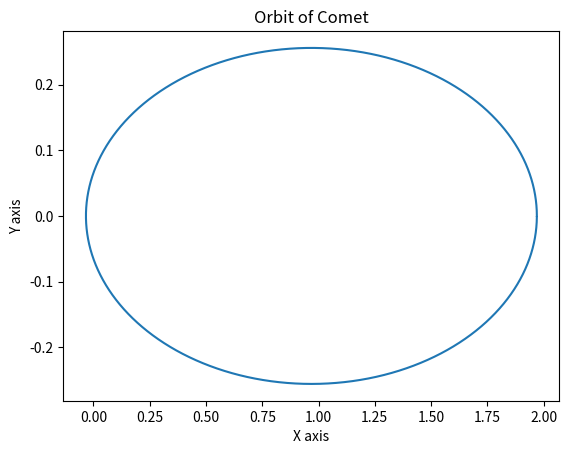

Write the Python code that produced this figure.
#HALLEYS COMET


import numpy as np
from matplotlib import pyplot as plt

#initialising k with given value in question
k=39.5   

#iterating the sequence for n times
n=1000000

#defining empty lists to store iterative values 
X=[]
Y=[]
Vx=[]
Vy=[]
Ax=[]
Ay=[]
R=[]
T=[]

#initialising the distance coordinates of comet
x=1.97;y=0
# distance variable
r=(x*x+y*y)**0.5

#initialising the velocity coordinates of the comet
vx=0;vy=0.816
#defining the equations for acceleration followed by the intialsation 
ax=(-k*x)/(r*r*r)
ay=(-k*y)/(r*r*r)
ax_=0
ay_=0

#vmin=0.816
tau=1/n
t=0 # dummy variable
for i in range(n):
    t=t+i*tau
    T.append(t)                               #time stamp list 

for i in range(n):
    x=x+ tau*vx + ((tau*tau)*ax)/2
    X.append(x)                                #x coordinate list
    y=y + tau*vy + ((tau*tau)*ay)/2            
    Y.append(y)                                #y coordinate list
    r=(x*x+y*y)**0.5
    R.append(r)                                #distance from origin list
    ax_=ax
    ay_=ay   
    ax=(-k*x)/(r*r*r)
    Ax.append(ax)                              #acceleration along x axis 
    ay=(-k*y)/(r*r*r)
    Ay.append(ay)                              #acceleration along y axis
    
    vx=vx+ (tau*(ax+ax_))/2
    Vx.append(vx)                              #velocity in x direction
    vy=vy+ (tau*(ay+ay_))/2
    Vy.append(vy)                              #velocity in y direction

plt.plot(X,Y)                                  #Plotting characteristics 
plt.title("Orbit of Comet")             
plt.xlabel("X axis")
plt.ylabel("Y axis")
plt.axhline    
plt.show()
                                               
#END OF CODE 


    